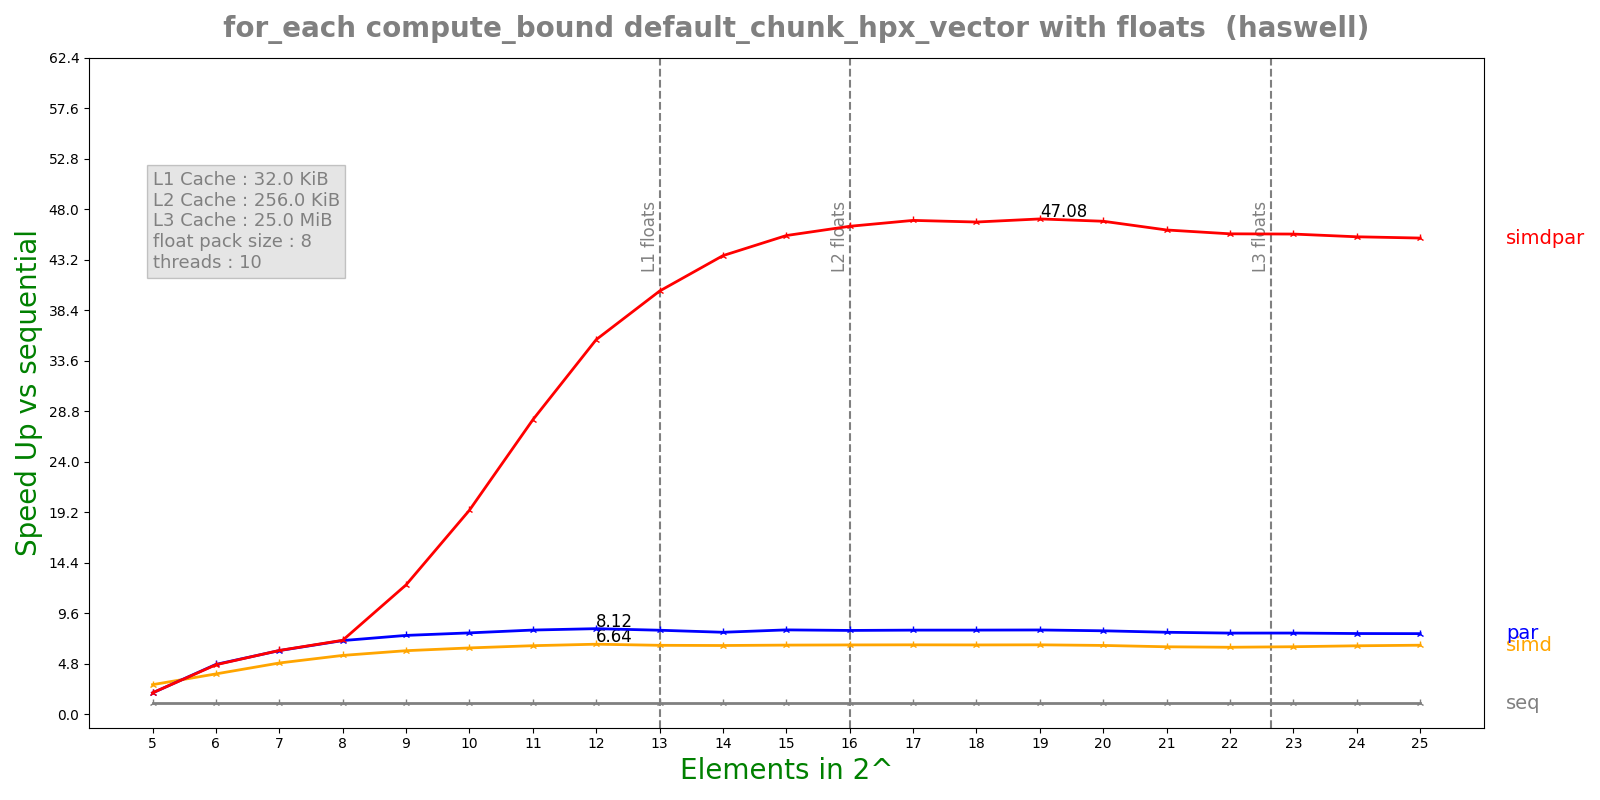

Data behind this chart, as committed beside it:
n, lane, threads, seq, simd, par, simdpar
5, 8, 10, 0.0001109, 3.97313e-05, 5.52802e-05, 5.50998e-05
6, 8, 10, 0.000203, 5.32412e-05, 4.30366e-05, 4.33459e-05
7, 8, 10, 0.0004069, 8.38919e-05, 6.74853e-05, 6.73364e-05
8, 8, 10, 0.0008126, 0.0001458, 0.0001164, 0.0001159
9, 8, 10, 0.001626, 0.00027, 0.0002175, 0.0001324
10, 8, 10, 0.003246, 0.0005165, 0.0004208, 0.0001675
11, 8, 10, 0.006607, 0.001017, 0.0008275, 0.0002361
12, 8, 10, 0.0133, 0.002003, 0.001639, 0.0003735
13, 8, 10, 0.02604, 0.003986, 0.003269, 0.0006475
14, 8, 10, 0.05205, 0.00799, 0.006696, 0.001194
15, 8, 10, 0.104, 0.01587, 0.013, 0.002286
16, 8, 10, 0.2078, 0.03164, 0.02615, 0.004481
17, 8, 10, 0.4156, 0.06317, 0.0521, 0.008854
18, 8, 10, 0.8296, 0.1263, 0.104, 0.01773
19, 8, 10, 1.66, 0.2523, 0.2077, 0.03526
20, 8, 10, 3.291, 0.5046, 0.4158, 0.07022
21, 8, 10, 6.45, 1.009, 0.8298, 0.1401
22, 8, 10, 12.78, 2.014, 1.661, 0.2799
23, 8, 10, 25.54, 3.992, 3.318, 0.5596
24, 8, 10, 50.78, 7.828, 6.635, 1.119
25, 8, 10, 101.3, 15.48, 13.25, 2.237
